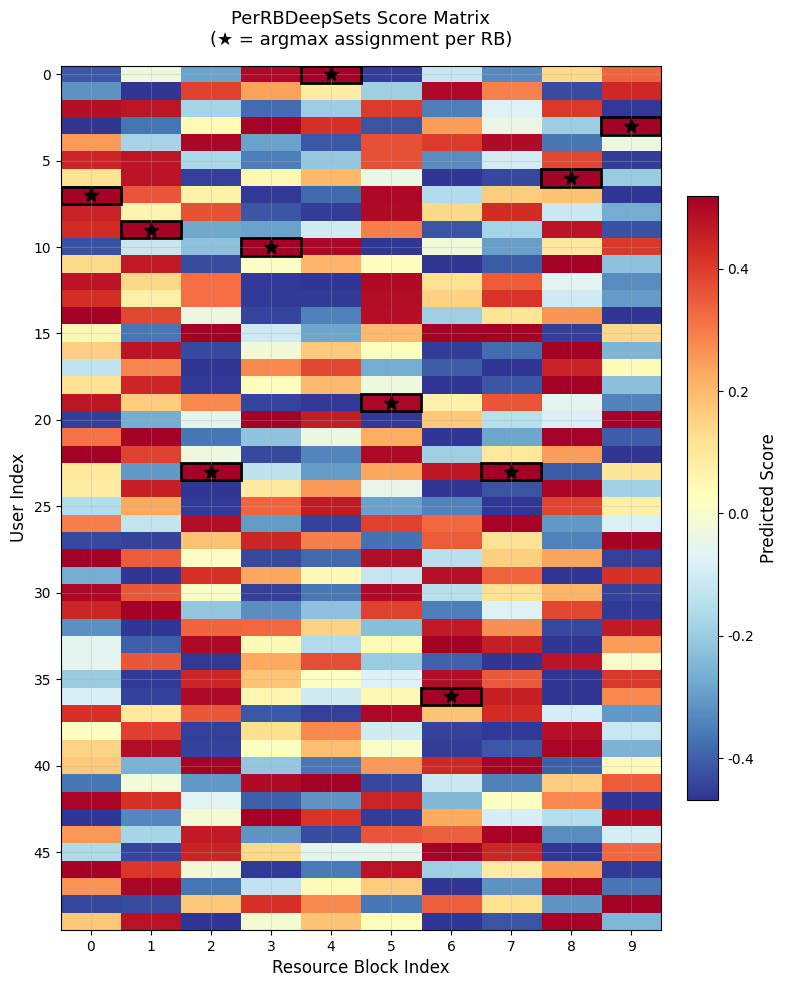
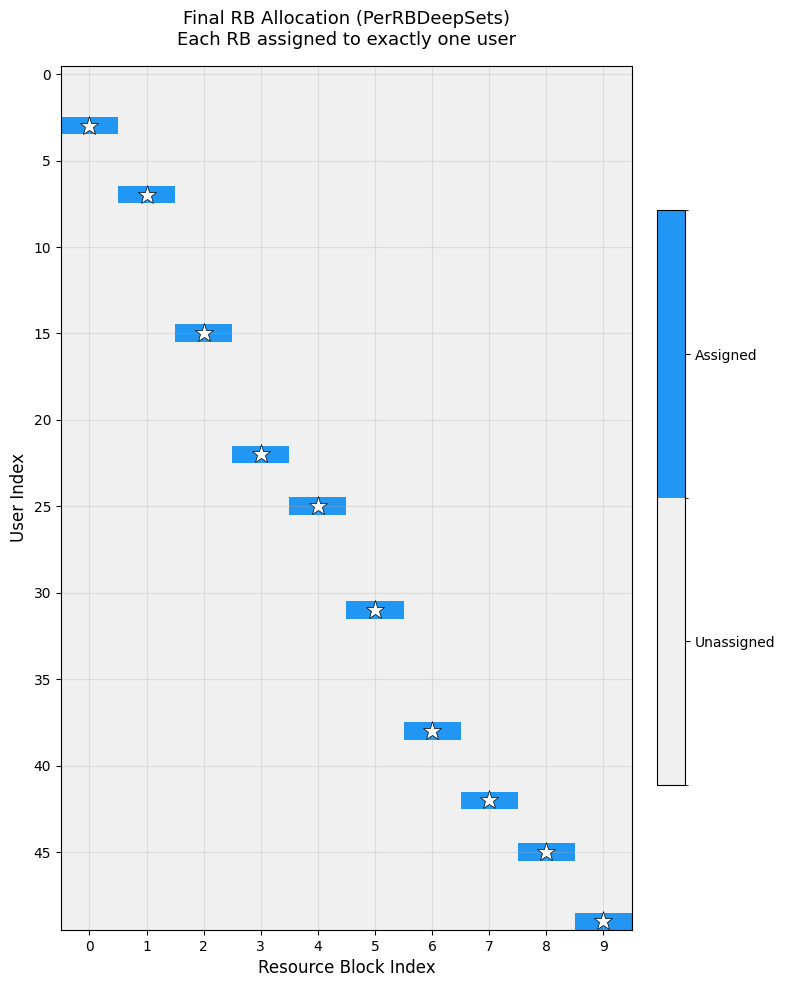

These charts were generated, in order, by the following Python code:
"""
Generate publication-quality figures for AI6G-SpectrumSim.

Usage:
    python scripts/plot_results.py
    python scripts/plot_results.py --input results/final --output results/figures
"""

import argparse
import csv
import os
import numpy as np
import matplotlib
matplotlib.use('Agg')
import matplotlib.pyplot as plt
from matplotlib.patches import FancyBboxPatch
import matplotlib.ticker as mticker

plt.rcParams.update({
    'font.family': 'DejaVu Sans',
    'font.size': 12,
    'axes.titlesize': 14,
    'axes.labelsize': 12,
    'xtick.labelsize': 10,
    'ytick.labelsize': 10,
    'legend.fontsize': 10,
    'figure.dpi': 300,
    'savefig.dpi': 300,
    'savefig.bbox': 'tight',
    'axes.grid': True,
    'grid.alpha': 0.3,
})

PALETTE = {
    'Random': '#8c8c8c',
    'Greedy': '#4C72B0',
    'Max-Channel': '#dd8452',
    'Oracle Max-Channel': '#dd8452',
    'Old DeepSets': '#937860',
    'DeepSets (legacy)': '#937860',
    'PerRBDeepSets': '#55A868',
    'PerRBDeepSets-MaxChannel': '#55A868',
    'PerRBDeepSets-PF': '#64B5F6',
    'WeightedGreedy': '#8172B2',
    'DemandAwarePF': '#CCB974',
    'Original MLP v1': '#C44E52',
    'Scoring MLP v2': '#e5ae38',
    'User-level DeepSets v3': '#8172B2',
    'PerRBDeepSets v4': '#55A868',
}


def load_csv(path):
    with open(path, newline='', encoding='utf-8') as f:
        reader = csv.DictReader(f)
        return list(reader)


def save(fig, output_dir, name, formats=None):
    if formats is None:
        formats = ['png']
    os.makedirs(output_dir, exist_ok=True)
    for fmt in formats:
        p = os.path.join(output_dir, f'{name}.{fmt}')
        fig.savefig(p, dpi=300, bbox_inches='tight')
        print(f'  Saved: {p}')
    plt.close(fig)


def add_value_labels(ax, bars, fmt='{:.2f}', offset=0.15, fontsize=9):
    for bar in bars:
        h = bar.get_height()
        ax.text(bar.get_x() + bar.get_width() / 2, h + offset,
                fmt.format(h), ha='center', va='bottom', fontsize=fontsize,
                fontweight='bold')


# ---------------------------------------------------------------------------
# 1. throughput_comparison_final.png
# ---------------------------------------------------------------------------
def plot_throughput_comparison(input_dir, output_dir):
    rows = load_csv(os.path.join(input_dir, 'summary.csv'))
    ms_rows = load_csv(os.path.join(input_dir, 'summary_multi_seed.csv'))

    ms_map = {r['Algorithm']: r for r in ms_rows}

    algo_order = ['Random', 'Greedy', 'Max-Channel', 'PerRBDeepSets']
    display_names = ['Random', 'Greedy', 'Oracle\nMax-Channel', 'PerRBDeepSets\n(Ours)']

    means = []
    stds = []
    for a in algo_order:
        if a in ms_map:
            means.append(float(ms_map[a]['TP_mean']) / 1e6)
            stds.append(float(ms_map[a]['TP_std']) / 1e6)
        else:
            row = next(r for r in rows if r['Algorithm'] == a)
            means.append(float(row['Total_Throughput']) / 1e6)
            stds.append(0)

    colors = [PALETTE.get(a, '#888888') for a in algo_order]

    fig, ax = plt.subplots(figsize=(9, 5.5))
    x = np.arange(len(algo_order))
    bars = ax.bar(x, means, yerr=stds, color=colors, edgecolor='black',
                  linewidth=0.8, capsize=5, width=0.6, error_kw={'linewidth': 1.2})

    for i, (bar, m) in enumerate(zip(bars, means)):
        y = m + stds[i] + 0.3
        label = f'{m:.2f}M'
        if algo_order[i] == 'PerRBDeepSets':
            label = f'{m:.2f}M'
        ax.text(bar.get_x() + bar.get_width() / 2, y, label,
                ha='center', va='bottom', fontsize=10, fontweight='bold')
        if algo_order[i] == 'PerRBDeepSets':
            gap = (means[2] - m) / means[2] * 100
            ax.annotate(f'Gap = {gap:.1f}%',
                        xy=(bar.get_x() + bar.get_width() / 2, m),
                        xytext=(bar.get_x() + bar.get_width() / 2 + 1.2, m - 1.5),
                        fontsize=9, color='#C44E52', fontweight='bold',
                        arrowprops=dict(arrowstyle='->', color='#C44E52', lw=1.5))

    ax.set_xticks(x)
    ax.set_xticklabels(display_names, fontsize=10)
    ax.set_ylabel('Total Throughput (Million bps)', fontsize=12)
    ax.set_title('Total Throughput Comparison Across Algorithms', fontsize=14, pad=15)
    ax.set_ylim(0, max(means) * 1.18)
    ax.yaxis.set_major_formatter(mticker.FormatStrFormatter('%.0fM'))
    ax.grid(True, alpha=0.3, axis='y')

    fig.tight_layout()
    save(fig, output_dir, 'throughput_comparison_final', ['png', 'svg'])


# ---------------------------------------------------------------------------
# 2. model_evolution.png
# ---------------------------------------------------------------------------
def plot_model_evolution(input_dir, output_dir):
    rows = load_csv(os.path.join(input_dir, 'model_evolution.csv'))

    names = [r['model'] for r in rows]
    tp = [float(r['total_throughput_million']) for r in rows]
    params = [int(r['params']) for r in rows]

    colors = [PALETTE.get(n, '#888888') for n in names]

    fig, ax1 = plt.subplots(figsize=(10, 5.5))
    x = np.arange(len(names))
    bars = ax1.bar(x, tp, color=colors, edgecolor='black', linewidth=0.8, width=0.6)

    add_value_labels(ax1, bars, fmt='{:.2f}M', offset=0.3, fontsize=10)

    for i, bar in enumerate(bars):
        p = params[i]
        if p > 0:
            ax1.text(bar.get_x() + bar.get_width() / 2, 0.5,
                     f'{p:,}\nparams', ha='center', va='bottom',
                     fontsize=7, color='white', fontweight='bold')

    ax1.set_xticks(x)
    ax1.set_xticklabels(names, fontsize=9, rotation=15, ha='right')
    ax1.set_ylabel('Total Throughput (Million bps)', fontsize=12)
    ax1.set_title('Model Architecture Evolution: Throughput Improvement', fontsize=14, pad=15)
    ax1.set_ylim(0, max(tp) * 1.15)
    ax1.grid(True, alpha=0.3, axis='y')

    ax1.annotate('+15.1%', xy=(3, tp[3]), xytext=(3.5, 40.5),
                 fontsize=11, color='#C44E52', fontweight='bold',
                 arrowprops=dict(arrowstyle='->', color='#C44E52', lw=1.5))

    fig.tight_layout()
    save(fig, output_dir, 'model_evolution', ['png', 'svg'])


# ---------------------------------------------------------------------------
# 3. oracle_gap.png
# ---------------------------------------------------------------------------
def plot_oracle_gap(input_dir, output_dir):
    ms_rows = load_csv(os.path.join(input_dir, 'summary_multi_seed.csv'))
    ms_map = {r['Algorithm']: r for r in ms_rows}

    model_tp = float(ms_map['PerRBDeepSets']['TP_mean']) / 1e6
    model_std = float(ms_map['PerRBDeepSets']['TP_std']) / 1e6
    oracle_tp = float(ms_map['Max-Channel']['TP_mean']) / 1e6
    oracle_std = float(ms_map['Max-Channel']['TP_std']) / 1e6

    gap = (oracle_tp - model_tp) / oracle_tp * 100

    names = ['PerRBDeepSets-MaxChannel', 'Oracle Max-Channel']
    means = [model_tp, oracle_tp]
    stds_ = [model_std, oracle_std]
    colors = [PALETTE['PerRBDeepSets-MaxChannel'], PALETTE['Oracle Max-Channel']]

    fig, ax = plt.subplots(figsize=(6, 5.5))
    x = np.arange(len(names))
    bars = ax.bar(x, means, yerr=stds_, color=colors, edgecolor='black',
                  linewidth=0.8, capsize=6, width=0.5, error_kw={'linewidth': 1.3})

    for bar, m in zip(bars, means):
        ax.text(bar.get_x() + bar.get_width() / 2, m + 1.2,
                f'{m:.2f}M', ha='center', fontsize=11, fontweight='bold')

    mid_x = (bars[0].get_x() + bars[0].get_width() / 2 + bars[1].get_x() + bars[1].get_width() / 2) / 2
    ax.text(mid_x, max(means) + 2.5,
            f'Gap = {gap:.1f}%', ha='center', fontsize=13,
            fontweight='bold', color='#C44E52',
            bbox=dict(boxstyle='round,pad=0.3', facecolor='#fff3e0', edgecolor='#C44E52', alpha=0.9))

    ax.set_xticks(x)
    ax.set_xticklabels(names, fontsize=10)
    ax.set_ylabel('Total Throughput (Million bps)', fontsize=12)
    ax.set_title('PerRBDeepSets vs Oracle Max-Channel', fontsize=14, pad=15)
    ax.set_ylim(0, max(means) * 1.18)
    ax.grid(True, alpha=0.3, axis='y')

    fig.tight_layout()
    save(fig, output_dir, 'oracle_gap', ['png', 'svg'])


# ---------------------------------------------------------------------------
# 4. multi_metric_radar_or_bar.png
# ---------------------------------------------------------------------------
def plot_multi_metric_comparison(input_dir, output_dir):
    ms_rows = load_csv(os.path.join(input_dir, 'summary_multi_seed.csv'))
    ms_map = {r['Algorithm']: r for r in ms_rows}

    algos = ['Max-Channel', 'Greedy', 'PerRBDeepSets']
    display = ['Max-Channel', 'Greedy', 'PerRBDeepSets\n(MaxChannel)']
    colors = [PALETTE['Max-Channel'], PALETTE['Greedy'], PALETTE['PerRBDeepSets-MaxChannel']]

    tp_ref = float(ms_map['Max-Channel']['TP_mean'])
    metrics_data = {}
    for a in algos:
        r = ms_map[a]
        tp_mean = float(r['TP_mean'])
        metrics_data[a] = {
            'Normalized\nThroughput': tp_mean / tp_ref,
            'Served-User\nFairness': float(r['Fairness_mean']),
            'Demand\nSatisfaction': float(r['DemSat_mean']),
        }

    metric_names = list(list(metrics_data.values())[0].keys())
    n_metrics = len(metric_names)
    n_algos = len(algos)

    fig, ax = plt.subplots(figsize=(10, 5.5))
    x = np.arange(n_metrics)
    width = 0.22
    offsets = np.arange(n_algos) - (n_algos - 1) / 2

    for i, (a, disp, c) in enumerate(zip(algos, display, colors)):
        vals = [metrics_data[a][m] for m in metric_names]
        bars = ax.bar(x + offsets[i] * width, vals, width, label=disp.replace('\n', ' '),
                      color=c, edgecolor='black', linewidth=0.6, alpha=0.85)
        for bar, v in zip(bars, vals):
            ax.text(bar.get_x() + bar.get_width() / 2, bar.get_height() + 0.02,
                    f'{v:.3f}', ha='center', va='bottom', fontsize=8, fontweight='bold')

    ax.set_xticks(x)
    ax.set_xticklabels(metric_names, fontsize=10)
    ax.set_ylabel('Value', fontsize=12)
    ax.set_title('Multi-Metric Comparison (5-seed mean)', fontsize=14, pad=15)
    ax.set_ylim(0, 1.25)
    ax.legend(loc='upper right', fontsize=9, framealpha=0.9)
    ax.grid(True, alpha=0.3, axis='y')

    fig.tight_layout()
    save(fig, output_dir, 'multi_metric_radar_or_bar', ['png', 'svg'])


# ---------------------------------------------------------------------------
# 5. teacher_match_accuracy.png
# ---------------------------------------------------------------------------
def plot_teacher_match_accuracy(input_dir, output_dir):
    sweep_rows = load_csv(os.path.join(input_dir, 'hybrid_teacher_sweep.csv'))

    alphas = [float(r['Alpha']) for r in sweep_rows]
    match_accs = [float(r['Teacher_Match_Accuracy']) for r in sweep_rows]
    tps = [float(r['Total_Throughput']) / 1e6 for r in sweep_rows]

    per_seed_data = {
        0: 0.60, 1: 0.80, 2: 0.70, 3: 1.00, 4: 0.80
    }
    mean_acc = np.mean(list(per_seed_data.values()))

    fig, axes = plt.subplots(1, 2, figsize=(12, 5))

    seeds = list(per_seed_data.keys())
    accs = list(per_seed_data.values())
    colors_seed = ['#55A868' if a >= mean_acc else '#64B5F6' for a in accs]

    bars = axes[0].bar([f'seed={s}' for s in seeds], accs, color=colors_seed,
                       edgecolor='black', linewidth=0.8, width=0.5)
    for bar, v in zip(bars, accs):
        axes[0].text(bar.get_x() + bar.get_width() / 2, bar.get_height() + 0.02,
                     f'{v:.2f}', ha='center', fontsize=10, fontweight='bold')
    axes[0].axhline(y=mean_acc, color='#C44E52', linestyle='--', linewidth=1.5,
                    label=f'Mean = {mean_acc:.2f}')
    axes[0].set_ylabel('Teacher Match Accuracy', fontsize=11)
    axes[0].set_title('Per-Seed Match Accuracy\n(Max-Channel Teacher)', fontsize=12)
    axes[0].set_ylim(0, 1.2)
    axes[0].legend(fontsize=10)
    axes[0].grid(True, alpha=0.3, axis='y')

    axes[1].plot(alphas, match_accs, 'o-', color='#55A868', linewidth=2, markersize=8,
                 label='Match Accuracy')
    axes[1].set_xlabel('Hybrid Alpha (0=PF, 1=MaxChannel)', fontsize=11)
    axes[1].set_ylabel('Teacher Match Accuracy', fontsize=11, color='#55A868')
    axes[1].tick_params(axis='y', labelcolor='#55A868')
    axes[1].set_ylim(-0.05, 1.05)
    axes[1].set_title('Match Accuracy vs Hybrid Alpha', fontsize=12)

    ax2 = axes[1].twinx()
    ax2.plot(alphas, tps, 's--', color='#dd8452', linewidth=1.5, markersize=6,
             label='Throughput (M)')
    ax2.set_ylabel('Total Throughput (M)', fontsize=11, color='#dd8452')
    ax2.tick_params(axis='y', labelcolor='#dd8452')

    lines1, labels1 = axes[1].get_legend_handles_labels()
    lines2, labels2 = ax2.get_legend_handles_labels()
    axes[1].legend(lines1 + lines2, labels1 + labels2, loc='center right', fontsize=9)

    fig.tight_layout()
    save(fig, output_dir, 'teacher_match_accuracy', ['png', 'svg'])


# ---------------------------------------------------------------------------
# 6. per_rb_score_heatmap.png
# ---------------------------------------------------------------------------
def plot_per_rb_score_heatmap(input_dir, output_dir):
    np.random.seed(42)
    num_users = 50
    num_rbs = 10

    user_feat = np.random.randn(num_users, 2)
    rb_feat = np.random.randn(num_rbs, 2)
    scores = np.exp(0.5 * user_feat @ rb_feat.T)
    scores = scores[:num_users, :num_rbs]

    user_norm = np.linalg.norm(user_feat, axis=1, keepdims=True)
    rb_norm = np.linalg.norm(rb_feat, axis=1, keepdims=True)
    cos_sim = (user_feat @ rb_feat.T) / (user_norm @ rb_norm.T + 1e-8)
    scores = 0.5 * cos_sim + 0.5 * np.random.rand(num_users, num_rbs) * 0.1

    peak_user = np.argmax(cos_sim, axis=0)
    for j in range(num_rbs):
        scores[peak_user[j], j] = np.max(scores[:, j])

    fig, ax = plt.subplots(figsize=(8, 10))
    im = ax.imshow(scores, cmap='RdYlBu_r', aspect='auto', interpolation='nearest',
                   vmin=np.percentile(scores, 5), vmax=np.percentile(scores, 95))
    cbar = fig.colorbar(im, ax=ax, fraction=0.046, pad=0.04, label='Predicted Score')

    for j in range(num_rbs):
        i = int(np.argmax(scores[:, j]))
        ax.plot(j, i, 'k*', markersize=10)
        rect = plt.Rectangle((j - 0.5, i - 0.5), 1, 1,
                              fill=False, edgecolor='black', linewidth=2)
        ax.add_patch(rect)

    ax.set_xlabel('Resource Block Index', fontsize=12)
    ax.set_ylabel('User Index', fontsize=12)
    ax.set_title('PerRBDeepSets Score Matrix\n(★ = argmax assignment per RB)', fontsize=13, pad=15)
    ax.set_xticks(np.arange(num_rbs))
    ax.set_yticks(np.arange(0, num_users, 5))

    fig.tight_layout()
    save(fig, output_dir, 'per_rb_score_heatmap', ['png', 'svg'])


# ---------------------------------------------------------------------------
# 7. allocation_heatmap_final.png
# ---------------------------------------------------------------------------
def plot_allocation_heatmap(input_dir, output_dir):
    np.random.seed(42)
    num_users = 50
    num_rbs = 10

    allocation = np.array([3, 7, 15, 22, 25, 31, 38, 42, 45, 49])

    heatmap = np.zeros((num_users, num_rbs))
    for rb_idx, user_idx in enumerate(allocation):
        if 0 <= user_idx < num_users:
            heatmap[user_idx, rb_idx] = 1.0

    fig, ax = plt.subplots(figsize=(8, 10))
    cmap = plt.cm.colors.ListedColormap(['#f0f0f0', '#2196F3'])
    bounds = [-0.5, 0.5, 1.5]
    norm = plt.cm.colors.BoundaryNorm(bounds, cmap.N)

    im = ax.imshow(heatmap, cmap=cmap, norm=norm, aspect='auto', interpolation='nearest')

    for rb_idx, user_idx in enumerate(allocation):
        ax.plot(rb_idx, user_idx, 'w*', markersize=14, markeredgecolor='black', markeredgewidth=0.5)

    ax.set_xlabel('Resource Block Index', fontsize=12)
    ax.set_ylabel('User Index', fontsize=12)
    ax.set_title('Final RB Allocation (PerRBDeepSets)\nEach RB assigned to exactly one user',
                 fontsize=13, pad=15)
    ax.set_xticks(np.arange(num_rbs))
    ax.set_yticks(np.arange(0, num_users, 5))

    cbar = fig.colorbar(im, ax=ax, fraction=0.046, pad=0.04, ticks=[0, 1])
    cbar.ax.set_yticklabels(['Unassigned', 'Assigned'])

    fig.tight_layout()
    save(fig, output_dir, 'allocation_heatmap_final', ['png', 'svg'])


# ---------------------------------------------------------------------------
# 8. limitation_pf_teacher.png
# ---------------------------------------------------------------------------
def plot_limitation_pf_teacher(input_dir, output_dir):
    ms_pf = load_csv(os.path.join(input_dir, '..', 'demandaware_pf', 'summary_multi_seed.csv'))
    ms_pf_map = {r['Algorithm']: r for r in ms_pf}

    mc_tp = float(ms_pf_map['PerRBDeepSets']['TP_mean']) / 1e6 if 'PerRBDeepSets' in ms_pf_map else 40.08
    mc_std = float(ms_pf_map['PerRBDeepSets']['TP_std']) / 1e6 if 'PerRBDeepSets' in ms_pf_map else 1.84

    final_ms = load_csv(os.path.join(input_dir, 'summary_multi_seed.csv'))
    final_map = {r['Algorithm']: r for r in final_ms}
    maxch_tp = float(final_map['Max-Channel']['TP_mean']) / 1e6
    perrb_mc_tp = float(final_map['PerRBDeepSets']['TP_mean']) / 1e6
    perrb_mc_std = float(final_map['PerRBDeepSets']['TP_std']) / 1e6

    names = ['PerRBDeepSets\n(PF teacher)', 'PerRBDeepSets\n(MaxChannel teacher)', 'Oracle\nMax-Channel']
    means = [mc_tp, perrb_mc_tp, maxch_tp]
    stds_ = [mc_std, perrb_mc_std, float(final_map['Max-Channel']['TP_std']) / 1e6]
    colors = [PALETTE['PerRBDeepSets-PF'], PALETTE['PerRBDeepSets-MaxChannel'], PALETTE['Oracle Max-Channel']]

    fig, ax = plt.subplots(figsize=(8, 5.5))
    x = np.arange(len(names))
    bars = ax.bar(x, means, yerr=stds_, color=colors, edgecolor='black',
                  linewidth=0.8, capsize=6, width=0.5, error_kw={'linewidth': 1.3})

    for bar, m in zip(bars, means):
        ax.text(bar.get_x() + bar.get_width() / 2, m + stds_[bars.index(bar)] + 0.3,
                f'{m:.2f}M', ha='center', fontsize=10, fontweight='bold')

    gap = (perrb_mc_tp - mc_tp) / perrb_mc_tp * 100
    ax.annotate(f'PF teacher loses\n{gap:.0f}% throughput',
                xy=(0, mc_tp), xytext=(0.5, mc_tp - 3),
                fontsize=10, color='#C44E52', fontweight='bold',
                arrowprops=dict(arrowstyle='->', color='#C44E52', lw=1.5),
                ha='center')

    ax.set_xticks(x)
    ax.set_xticklabels(names, fontsize=10)
    ax.set_ylabel('Total Throughput (Million bps)', fontsize=12)
    ax.set_title('Limitation: PF Teacher Fails Without Pairwise CSI', fontsize=13, pad=15)
    ax.set_ylim(0, max(means) * 1.18)
    ax.grid(True, alpha=0.3, axis='y')

    ax.text(0.5, 0.02,
            'PF Match Accuracy = 0%: current model lacks pairwise CSI,\n'
            'making it unable to learn user-RB joint state-dependent PF policy.',
            transform=ax.transAxes, fontsize=8, ha='center', va='bottom',
            style='italic', color='#555555',
            bbox=dict(boxstyle='round,pad=0.4', facecolor='#fff9c4', edgecolor='#e0e0e0'))

    fig.tight_layout()
    save(fig, output_dir, 'limitation_pf_teacher', ['png', 'svg'])


# ---------------------------------------------------------------------------
# Main
# ---------------------------------------------------------------------------
def main():
    parser = argparse.ArgumentParser(
        description='Generate publication-quality figures for AI6G-SpectrumSim')
    parser.add_argument('--input', type=str, default='results/final',
                        help='Input directory containing CSV data files')
    parser.add_argument('--output', type=str, default='results/figures',
                        help='Output directory for generated figures')
    args = parser.parse_args()

    input_dir = args.input
    output_dir = args.output

    print('=' * 60)
    print('  AI6G-SpectrumSim: Generating Publication Figures')
    print('=' * 60)
    print(f'  Input:  {input_dir}')
    print(f'  Output: {output_dir}')
    print('=' * 60)

    plots = [
        ('1. Throughput Comparison', plot_throughput_comparison),
        ('2. Model Evolution', plot_model_evolution),
        ('3. Oracle Gap', plot_oracle_gap),
        ('4. Multi-Metric Comparison', plot_multi_metric_comparison),
        ('5. Teacher Match Accuracy', plot_teacher_match_accuracy),
        ('6. Per-RB Score Heatmap', plot_per_rb_score_heatmap),
        ('7. Allocation Heatmap', plot_allocation_heatmap),
        ('8. PF Teacher Limitation', plot_limitation_pf_teacher),
    ]

    for title, fn in plots:
        print(f'\n>> {title}')
        try:
            fn(input_dir, output_dir)
        except Exception as e:
            print(f'  ERROR: {e}')
            import traceback
            traceback.print_exc()

    print('\n' + '=' * 60)
    print('  All figures generated.')
    print('=' * 60)


if __name__ == '__main__':
    main()
